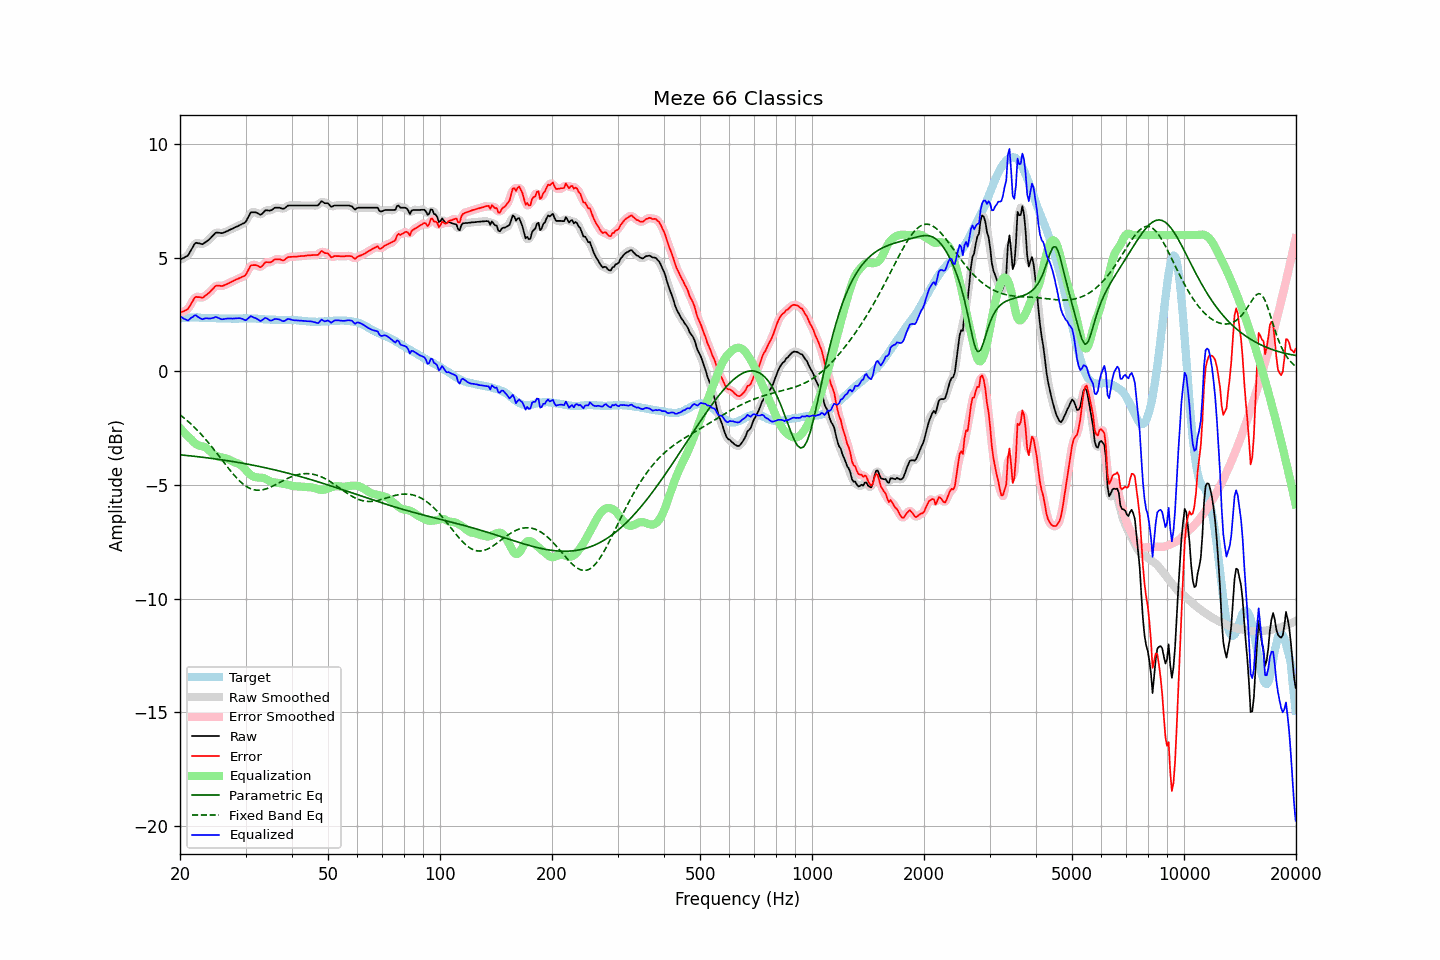

Values plotted in this chart, from the file beside it:
frequency, raw, error, smoothed, error_smoothed, equalization, parametric_eq, fixed_band_eq, equalized_raw, equalized_smoothed, target
20.00, 4.91, 2.58, 4.92, 2.59, -2.49, -3.67, -1.91, 2.42, 2.43, 2.33
20.20, 4.95, 2.61, 4.94, 2.60, -2.57, -3.68, -1.97, 2.38, 2.37, 2.34
20.40, 4.98, 2.63, 4.97, 2.63, -2.65, -3.69, -2.02, 2.33, 2.32, 2.35
20.61, 5.02, 2.67, 5.01, 2.66, -2.72, -3.69, -2.08, 2.30, 2.29, 2.35
20.81, 5.06, 2.70, 5.06, 2.70, -2.80, -3.70, -2.14, 2.27, 2.26, 2.36
21.02, 5.10, 2.74, 5.13, 2.77, -2.86, -3.71, -2.20, 2.24, 2.26, 2.36
21.23, 5.23, 2.86, 5.22, 2.86, -2.93, -3.72, -2.26, 2.30, 2.29, 2.37
21.44, 5.35, 2.99, 5.35, 2.98, -2.99, -3.72, -2.33, 2.36, 2.36, 2.37
21.66, 5.47, 3.10, 5.49, 3.12, -3.07, -3.73, -2.40, 2.40, 2.41, 2.37
21.87, 5.60, 3.24, 5.58, 3.21, -3.14, -3.74, -2.46, 2.46, 2.44, 2.37
22.09, 5.66, 3.29, 5.64, 3.27, -3.20, -3.75, -2.53, 2.46, 2.44, 2.38
22.31, 5.64, 3.27, 5.66, 3.28, -3.24, -3.75, -2.61, 2.40, 2.42, 2.38
22.54, 5.63, 3.27, 5.63, 3.26, -3.27, -3.76, -2.68, 2.36, 2.36, 2.37
22.76, 5.61, 3.26, 5.61, 3.25, -3.29, -3.77, -2.76, 2.32, 2.32, 2.35
22.99, 5.59, 3.24, 5.61, 3.26, -3.30, -3.78, -2.84, 2.29, 2.31, 2.35
23.22, 5.64, 3.29, 5.64, 3.29, -3.32, -3.79, -2.92, 2.32, 2.32, 2.35
23.45, 5.69, 3.35, 5.68, 3.34, -3.36, -3.80, -3.00, 2.34, 2.33, 2.34
23.69, 5.74, 3.40, 5.74, 3.40, -3.40, -3.81, -3.08, 2.34, 2.34, 2.34
23.92, 5.79, 3.45, 5.80, 3.46, -3.47, -3.81, -3.17, 2.33, 2.33, 2.34
24.16, 5.86, 3.52, 5.86, 3.52, -3.53, -3.82, -3.25, 2.33, 2.33, 2.34
24.40, 5.94, 3.60, 5.94, 3.60, -3.60, -3.83, -3.34, 2.35, 2.34, 2.34
24.65, 6.01, 3.67, 6.02, 3.68, -3.65, -3.84, -3.43, 2.36, 2.37, 2.34
24.89, 6.09, 3.75, 6.08, 3.74, -3.70, -3.85, -3.52, 2.40, 2.38, 2.34
25.14, 6.11, 3.77, 6.10, 3.77, -3.73, -3.86, -3.61, 2.38, 2.37, 2.34
25.39, 6.10, 3.77, 6.11, 3.77, -3.76, -3.87, -3.70, 2.34, 2.35, 2.33
25.65, 6.09, 3.76, 6.09, 3.76, -3.78, -3.88, -3.79, 2.32, 2.32, 2.33
25.91, 6.08, 3.75, 6.09, 3.76, -3.79, -3.89, -3.89, 2.29, 2.30, 2.33
26.16, 6.10, 3.78, 6.10, 3.78, -3.80, -3.90, -3.98, 2.30, 2.30, 2.33
26.43, 6.13, 3.81, 6.13, 3.80, -3.82, -3.91, -4.07, 2.31, 2.31, 2.33
26.69, 6.16, 3.84, 6.16, 3.84, -3.84, -3.93, -4.16, 2.32, 2.32, 2.32
26.96, 6.19, 3.87, 6.19, 3.87, -3.87, -3.94, -4.25, 2.33, 2.33, 2.32
27.23, 6.23, 3.91, 6.23, 3.90, -3.90, -3.95, -4.34, 2.33, 2.33, 2.32
27.50, 6.26, 3.94, 6.26, 3.94, -3.94, -3.96, -4.43, 2.33, 2.33, 2.32
27.77, 6.29, 3.97, 6.30, 3.97, -3.97, -3.97, -4.51, 2.32, 2.33, 2.32
28.05, 6.33, 4.01, 6.33, 4.01, -4.00, -3.98, -4.59, 2.33, 2.33, 2.32
28.33, 6.36, 4.04, 6.36, 4.04, -4.03, -3.99, -4.67, 2.33, 2.33, 2.32
28.62, 6.39, 4.07, 6.39, 4.07, -4.06, -4.01, -4.75, 2.34, 2.34, 2.32
28.90, 6.43, 4.10, 6.43, 4.11, -4.09, -4.02, -4.82, 2.34, 2.34, 2.33
29.19, 6.46, 4.14, 6.46, 4.14, -4.14, -4.03, -4.88, 2.33, 2.33, 2.33
29.48, 6.50, 4.18, 6.49, 4.16, -4.19, -4.04, -4.94, 2.31, 2.30, 2.33
29.78, 6.53, 4.20, 6.54, 4.21, -4.27, -4.06, -5.00, 2.27, 2.27, 2.33
30.08, 6.59, 4.26, 6.61, 4.28, -4.34, -4.07, -5.05, 2.25, 2.27, 2.33
30.38, 6.73, 4.40, 6.73, 4.40, -4.42, -4.08, -5.10, 2.31, 2.31, 2.33
30.68, 6.86, 4.53, 6.86, 4.53, -4.50, -4.10, -5.13, 2.37, 2.36, 2.33
30.99, 6.99, 4.66, 6.96, 4.63, -4.56, -4.11, -5.17, 2.43, 2.40, 2.33
31.30, 7.00, 4.67, 7.01, 4.68, -4.60, -4.12, -5.19, 2.40, 2.40, 2.33
31.61, 7.00, 4.68, 7.02, 4.69, -4.64, -4.14, -5.21, 2.37, 2.38, 2.33
31.93, 7.00, 4.68, 6.99, 4.67, -4.66, -4.15, -5.22, 2.34, 2.34, 2.32
32.24, 6.97, 4.66, 6.96, 4.64, -4.67, -4.17, -5.23, 2.30, 2.29, 2.31
32.57, 6.93, 4.62, 6.93, 4.62, -4.67, -4.18, -5.23, 2.26, 2.25, 2.31
32.89, 6.89, 4.58, 6.91, 4.61, -4.68, -4.20, -5.23, 2.22, 2.24, 2.31
33.22, 6.93, 4.63, 6.94, 4.64, -4.68, -4.21, -5.22, 2.25, 2.26, 2.30
33.55, 7.00, 4.71, 7.00, 4.71, -4.70, -4.23, -5.20, 2.30, 2.30, 2.30
33.89, 7.08, 4.80, 7.06, 4.77, -4.72, -4.24, -5.18, 2.36, 2.33, 2.28
34.23, 7.09, 4.81, 7.08, 4.80, -4.76, -4.26, -5.16, 2.33, 2.33, 2.28
34.57, 7.08, 4.80, 7.09, 4.81, -4.80, -4.27, -5.13, 2.28, 2.29, 2.28
34.92, 7.07, 4.79, 7.08, 4.81, -4.84, -4.29, -5.10, 2.24, 2.25, 2.28
35.27, 7.10, 4.82, 7.11, 4.83, -4.87, -4.30, -5.07, 2.24, 2.24, 2.28
35.62, 7.15, 4.88, 7.15, 4.87, -4.88, -4.32, -5.04, 2.27, 2.27, 2.27
35.97, 7.20, 4.93, 7.19, 4.91, -4.89, -4.34, -5.00, 2.31, 2.29, 2.27
... 635 more rows
